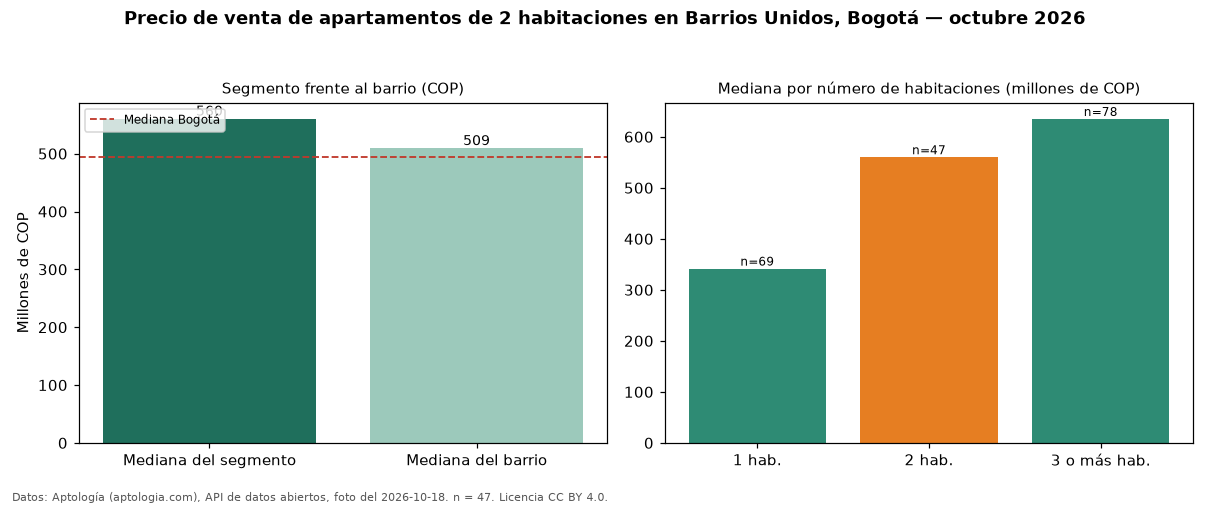

Data behind this chart, as committed beside it:
seccion, metrica, valor_cop, n
precio, mediana, 560000000, 47
habitaciones, 1, 341637500, 69
habitaciones, 2, 560000000, 47
habitaciones, 3+, 635000000, 78
barrio, mediana_barrio_todos_los_tamanos, 509000000, 195
ciudad, mediana_ciudad, 495000000, 
fuente, fecha_foto, 2026-10-18, 
fuente, atribucion, https://www.aptologia.com/venta/bogota/b…, 
